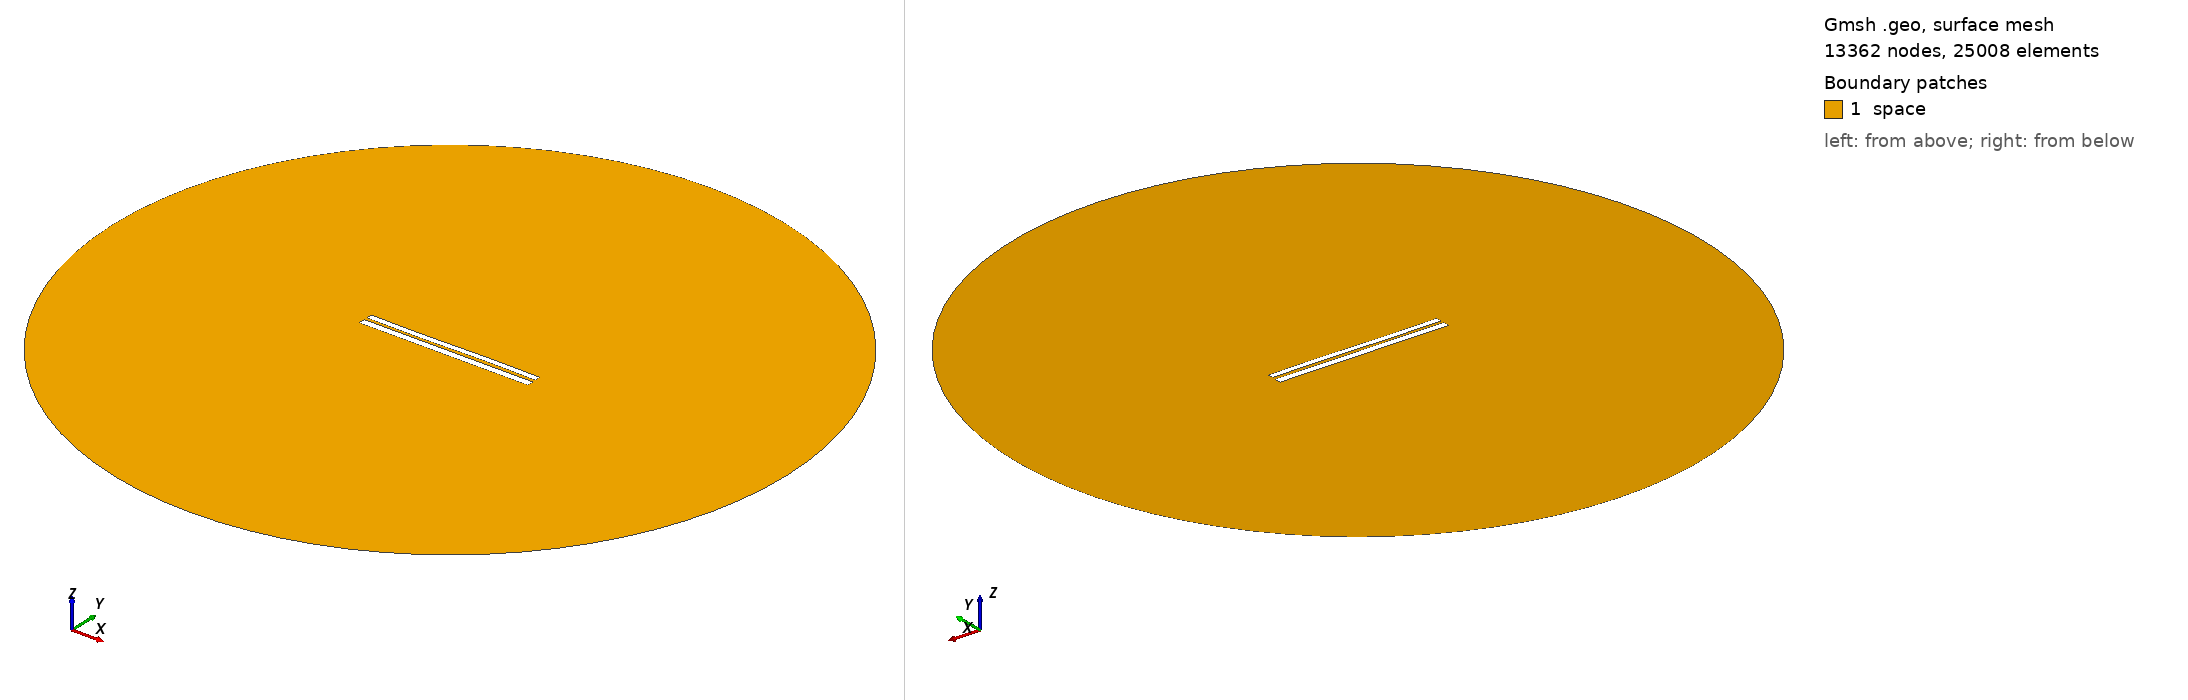

Gmsh geometry script, surface-meshed: 13362 nodes, 25008 surface elements. Boundary patches (legend numbers): 1 space. Left view from above one corner, right view from below the opposite corner. Legend entries are the model's physical surfaces. The drawing asked Gmsh for element sizes between 1% and 20% of the model's largest extent; the script's own settings can give other sizes.

=== 6803.geo (drawn) ===
//---------------------------------------
// Geometry kernel
//---------------------------------------

SetFactory("OpenCASCADE");



//---------------------------------------
// Parameters of the geometry
//---------------------------------------

// Overetch of the upper plate
overetch = 0.25;

// Distance between the plates
distance = 1.5;

// Discretization over the x axis (for the deformation)
nx = 50; 

// Length of the plate
L = 100 - overetch; 

// Number of modes
n = 4; 

// 1st mode coefficient
coeff(1) = 0.15;
beta(1) = 0.596864 * 3.1415926535 / L;

// 2nd mode coefficient
coeff(2) = 0.0;
beta(2) = 1.49418 * 3.1415926535 / L;

// 3rd mode coefficient
coeff(3) = -0.15;
beta(3) = 2.50025 * 3.1415926535 / L;

// 4th mode coefficient
coeff(4) = 0.0;
beta(4) = 3.49999 * 3.1415926535 / L;



//---------------------------------------
// Upper plate (deformed rectangle)
//---------------------------------------

// Coordiantes of the upper plate
xmin = -50;
xmax = 50 - overetch;

// Height of the upper plate
yheight = 4 - 2 * overetch;

// Indexes of the points
UpperID[] = {};
LowerID[] = {};
LeftID[] = {};
RightID[] = {};

// Point index
p = 1;

// Horizontal edges
For i In {1:nx}
    x = xmin + (i-1)*(xmax - xmin)/(nx-1);

    y_bottom = distance / 2 + overetch;
    For j In {1:n}
        C = (Cosh(beta(j)*L) + Cos(beta(j)*L)) / (Sinh(beta(j)*L) + Sin(beta(j)*L));
        y_bottom  = y_bottom + coeff(j) * (Cosh(beta(j)*(x+50)) - Cos(beta(j)*(x+50)) - C * (Sinh(beta(j)*(x+50)) - Sin(beta(j)*(x+50))));
    EndFor

    y_top = y_bottom + yheight;

    Point(p) = {x, y_top, 0, 1.0};
    UpperID[i] = p;
    p = p + 1;

    Point(p) = {x, y_bottom, 0, 1.0};
    LowerID[i] = p;
    p = p + 1;
EndFor

// Create point lists
UpperPts[] = {}; LowerPts[] = {};
For i In {1:nx}
  UpperPts[] += {UpperID[i]};
  LowerPts[] += {LowerID[i]};
EndFor

// Build splines
Spline(1) = {UpperPts[]};
Spline(2) = {LowerPts[]};
Line(3) = {LowerPts[nx-1], UpperPts[nx-1]};
Line(4) = {LowerPts[0], UpperPts[0]};

// Build the plane surface
Curve Loop(1) = {2, 3, -1, -4};
Plane Surface(1) = {1};



//---------------------------------------
// Lower plate (rectangle)
//---------------------------------------

// Vertices
Point(1001) = {-50, -1, 0, 1.0};
Point(1002) = { 50, -1, 0, 1.0};
Point(1003) = { 50,  -5, 0, 1.0};
Point(1004) = {-50,  -5, 0, 1.0};

// Edges
Line(5) = {1001, 1002};
Line(6) = {1002, 1003};
Line(7) = {1003, 1004};
Line(8) = {1004, 1001};

// Plane surface
Line Loop(2) = {5, 6, 7, 8};
Plane Surface(2) = {2}; 



//---------------------------------------
// Outer (fictious) boundary
//---------------------------------------

// Points
Point(1005) = {0, 0, 0};       // Center
Point(1006) = {200, 0, 0};     // Start point
Point(1007) = {0, 200, 0};     // 90 degrees
Point(1008) = {-200, 0, 0};    // 180 degrees
Point(1009) = {0, -200, 0};    // 270 degrees

// Circle arcs (each needs start, center, end)
Circle(9) = {1006, 1005, 1007};
Circle(10) = {1007, 1005, 1008};
Circle(11) = {1008, 1005, 1009};
Circle(12) = {1009, 1005, 1006};

// Plane surface for the entire domain
Curve Loop(3) = {9, 10, 11, 12};
Surface(3) = {3};

// Subtract the plates from the whole domain to obtain the actual domain where we want to solve the equations
BooleanDifference{ Surface{3}; Delete; }{ Surface{1}; Surface{2}; Delete; }




//---------------------------------------
// Transfinite Lines/Curves
//---------------------------------------

// Set the number of points on the boundaries
r = 7;

// Plates
Transfinite Curve {1, 2} = 50*r Using Progression 1;
Transfinite Curve {3, 4} = 2*r Using Progression 1;
Transfinite Line {5, 7} = 50*r Using Progression 1;
Transfinite Line {6, 8} = 2*r Using Progression 1;

// Outer boundary
Transfinite Line {9, 10, 11, 12} = 20 Using Progression 1;



//---------------------------------------
// Physical groups
//---------------------------------------                

// Physical curves (boundaries)
Physical Line("force_segment", 10) = {2};
Physical Line("upper_plate", 11) = {1, 3, 4};
Physical Line("lower_plate", 12) = {5, 6, 7, 8};
Physical Line("boundary", 20) = {9, 10, 11, 12};

// Physical Surfaces
Physical Surface("space", 30) = {3};



//---------------------------------------
// 6. Generate the Mesh
//---------------------------------------

// 2D mesh generation
Mesh 2;
